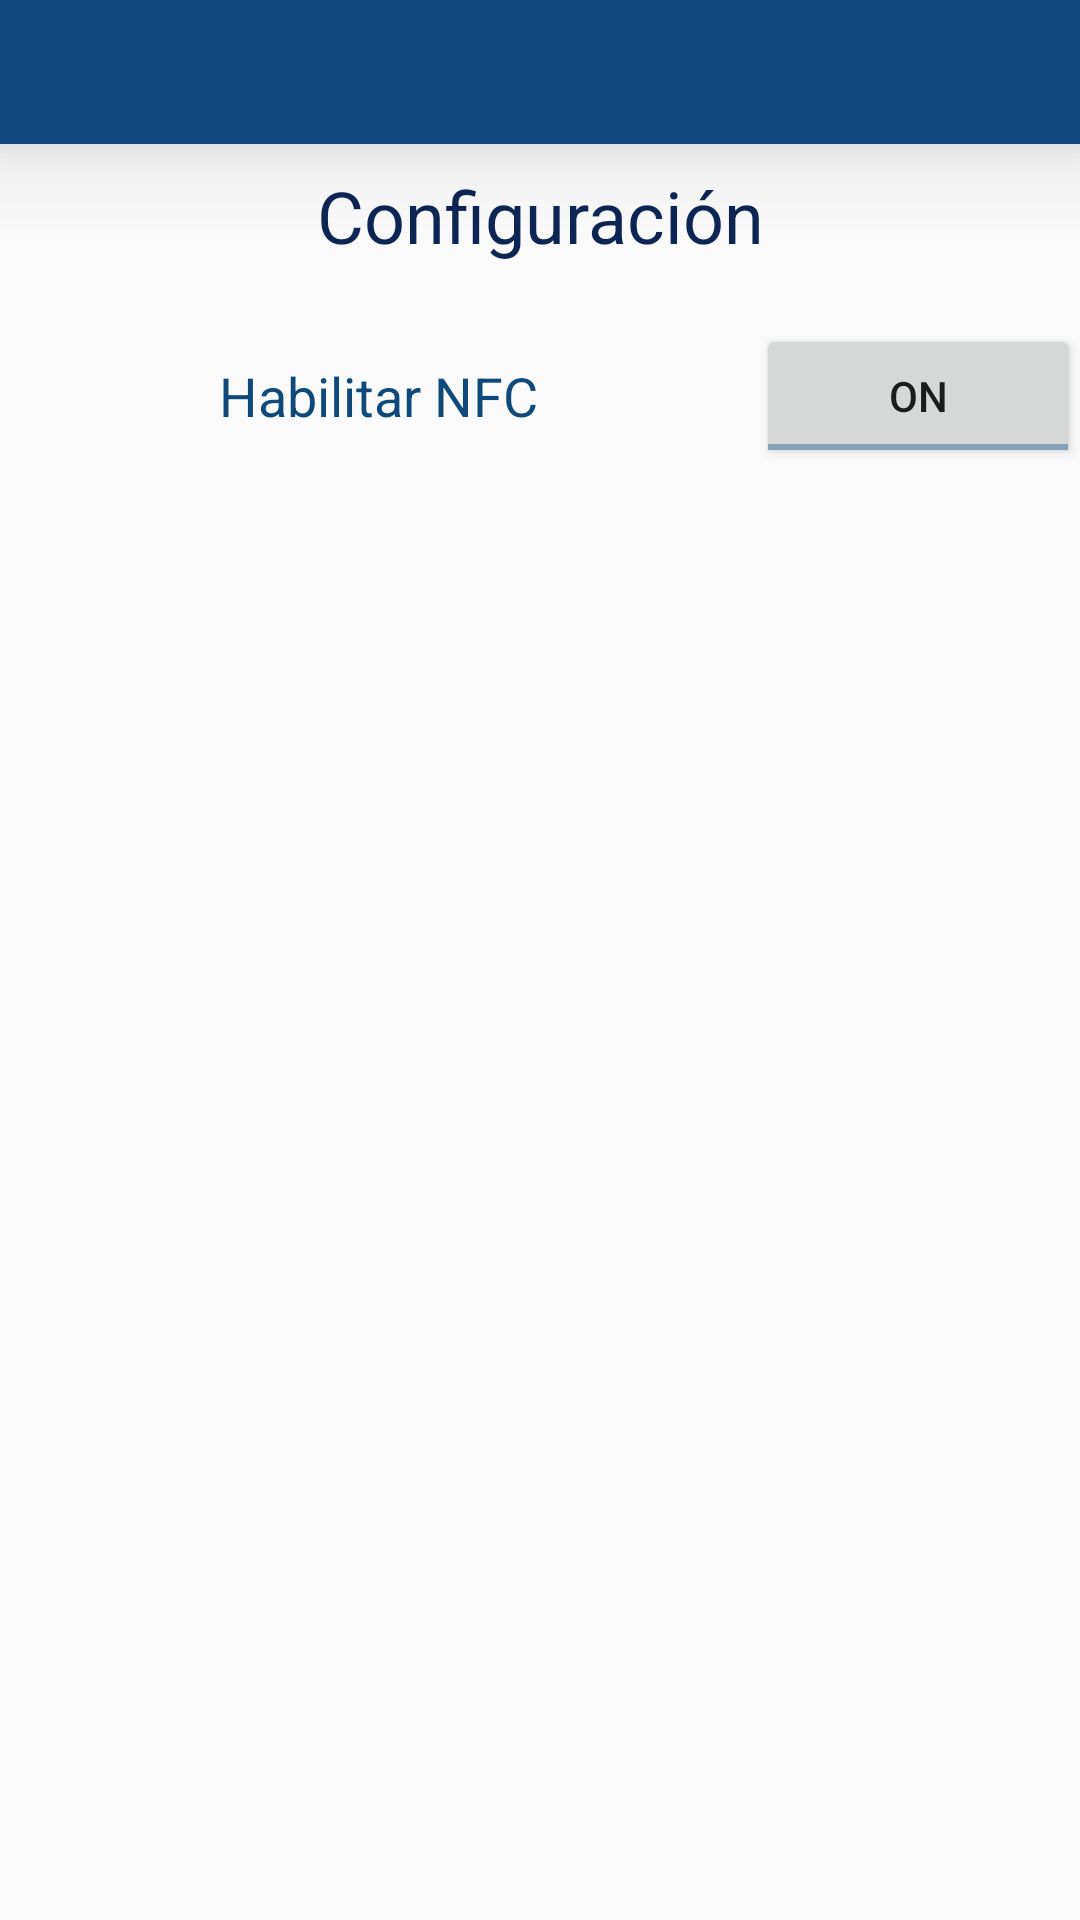

Produce the Android XML layout that renders to this screen, including the resource entries it uses.
<!-- AndroidManifest.xml: application theme AppTheme -->
<!-- res/layout/activity_config.xml -->
<?xml version="1.0" encoding="utf-8"?>
<RelativeLayout xmlns:android="http://schemas.android.com/apk/res/android"
    xmlns:app="http://schemas.android.com/apk/res-auto"
    xmlns:tools="http://schemas.android.com/tools"
    android:layout_width="match_parent"
    android:layout_height="match_parent"
    tools:context=".LoginActivity"

    android:orientation="horizontal">


    <include android:layout_width="fill_parent"
        android:layout_height="48dp"
        android:id="@+id/tool_bar"
        layout="@layout/tool_bar"></include>
    <RelativeLayout
        android:layout_width="match_parent"
        android:layout_height="match_parent"
        android:layout_below="@id/tool_bar">

    <TextView
        android:layout_width="match_parent"
        android:layout_height="48dp"
        android:textColor="@color/textoMasOscuro"
        android:text="Configuración"
        android:textSize="24dp"
        android:id="@+id/lblConfig"
        android:layout_centerHorizontal="true"
        android:gravity="center_horizontal|center_vertical"
        ></TextView>

        <LinearLayout
            android:layout_width="match_parent"
            android:layout_height="48dp"
            android:weightSum="100"
            android:layout_marginTop="12dp"
            android:layout_below="@id/lblConfig">

            <RelativeLayout
                android:layout_width="match_parent"
                android:layout_height="match_parent"
                android:layout_weight="30">

                <TextView
                    android:layout_width="match_parent"
                    android:layout_height="48dp"
                    android:textColor="@color/textoOscuro"
                    android:text="Habilitar NFC"
                    android:textSize="18dp"
                    android:id="@+id/lblNFC"
                    android:layout_centerHorizontal="true"
                    android:gravity="center_horizontal|center_vertical"
                    ></TextView>

            </RelativeLayout>

            <RelativeLayout
                android:layout_width="match_parent"
                android:layout_height="match_parent"
                android:layout_weight="70">

                <ToggleButton
                    android:id="@+id/tglNFC"
                    android:layout_width="match_parent"
                    android:layout_height="match_parent"
                    android:checked="true"></ToggleButton>


            </RelativeLayout>

        </LinearLayout>


    </RelativeLayout>


</RelativeLayout>
<!-- res/layout/tool_bar.xml (included above) -->
<?xml version="1.0" encoding="utf-8"?>
<androidx.appcompat.widget.Toolbar
    xmlns:android="http://schemas.android.com/apk/res/android"
    android:layout_width="match_parent"
    android:layout_height="wrap_content"
    android:background="@color/azulColegio"
    android:gravity="center"

    android:theme="@style/ThemeOverlay.AppCompat.Dark"
    android:elevation="20dp"
    >

    <RelativeLayout
        android:layout_width="match_parent"
        android:layout_height="wrap_content"
        android:orientation="horizontal">

        <ImageView
            android:layout_width="48dp"
            android:layout_height="48dp"
            android:layout_marginLeft="48dp"
            android:layout_marginRight="48dp"
            android:layout_centerInParent="true"
            android:src="@drawable/app03"></ImageView>


    </RelativeLayout>
</androidx.appcompat.widget.Toolbar>
<!-- resources referenced by this layout -->
<resources>
  <color name="azulColegio">#12487E</color>
  <color name="textoMasOscuro">#0E2455</color>
  <color name="textoOscuro">#0E497B</color>
  <style name="AppTheme" parent="Theme.AppCompat.Light.NoActionBar">
          
          <item name="colorPrimary">@color/colorPrimary</item>
          <item name="colorPrimaryDark">@color/colorPrimaryDark</item>
          <item name="colorAccent">@color/colorAccent</item>
      </style>
  <color name="colorPrimary">#91CAEE</color>
  <color name="colorPrimaryDark">#098FCF</color>
  <color name="colorAccent">#87a2b5</color>
</resources>
